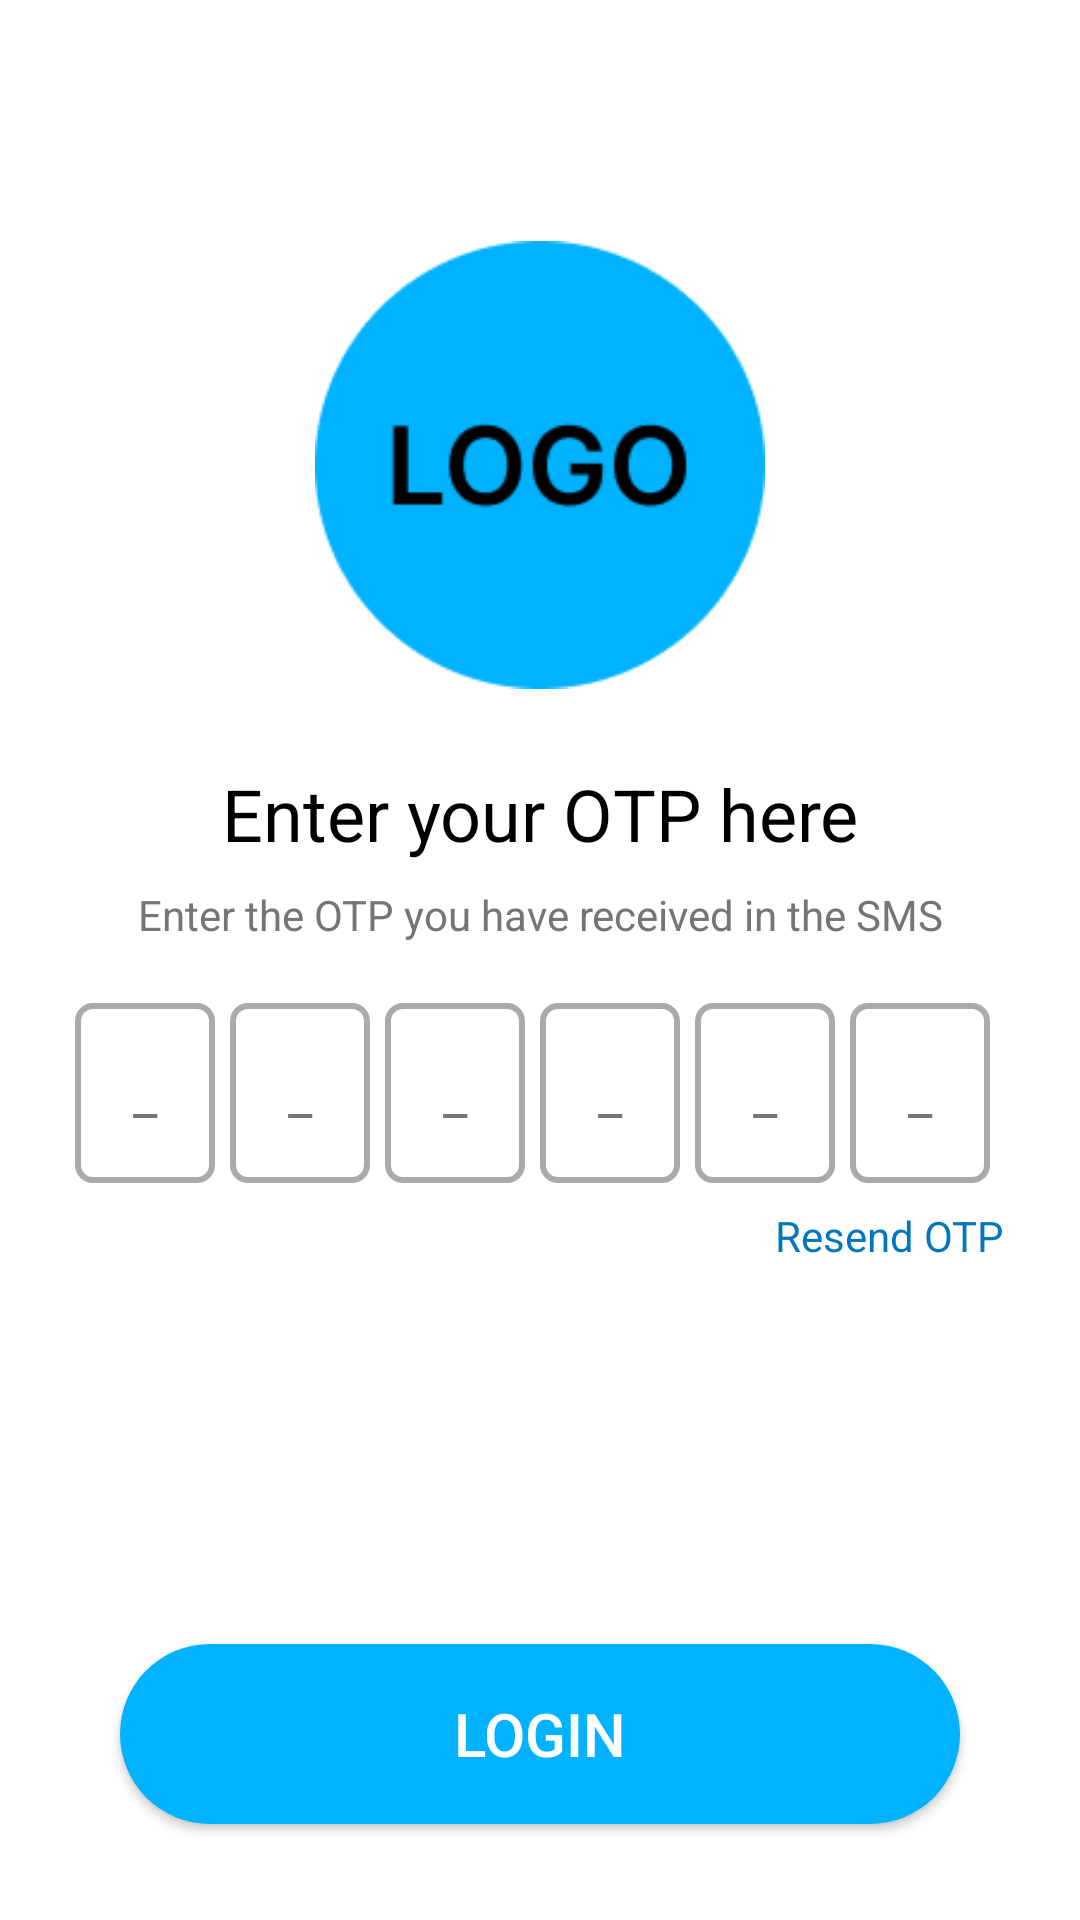

Here is an Android app screen rendered from its layout file. Give the layout XML and the strings, colors and styles it references.
<!-- AndroidManifest.xml: application theme Theme.Pure -->
<!-- res/layout/activity_otp.xml -->
<?xml version="1.0" encoding="utf-8"?>
<androidx.constraintlayout.widget.ConstraintLayout
    xmlns:android="http://schemas.android.com/apk/res/android"
    xmlns:app="http://schemas.android.com/apk/res-auto"
    xmlns:tools="http://schemas.android.com/tools"
    android:id="@+id/main"
    android:layout_width="match_parent"
    android:layout_height="match_parent"
    android:background="@android:color/white"
    tools:context=".OtpActivity">

    
    <ImageView
        android:id="@+id/logoImageView"
        android:layout_width="150dp"
        android:layout_height="150dp"
        android:src="@drawable/logo"
        android:contentDescription="logo"
        app:layout_constraintTop_toTopOf="parent"
        app:layout_constraintStart_toStartOf="parent"
        app:layout_constraintEnd_toEndOf="parent"
        android:layout_marginTop="80dp" />

    
    <TextView
        android:id="@+id/enterOtpTextView"
        android:layout_width="wrap_content"
        android:layout_height="wrap_content"
        android:text="Enter your OTP here"
        android:textSize="24sp"
        android:textColor="@android:color/black"
        app:layout_constraintTop_toBottomOf="@id/logoImageView"
        app:layout_constraintStart_toStartOf="parent"
        app:layout_constraintEnd_toEndOf="parent"
        android:layout_marginTop="25dp" />

    
    <TextView
        android:id="@+id/instructionTextView"
        android:layout_width="wrap_content"
        android:layout_height="wrap_content"
        android:text="Enter the OTP you have received in the SMS"
        android:textColor="#757575"
        android:textSize="14sp"
        app:layout_constraintTop_toBottomOf="@id/enterOtpTextView"
        app:layout_constraintStart_toStartOf="parent"
        app:layout_constraintEnd_toEndOf="parent"
        android:layout_marginTop="8dp" />

    
    <LinearLayout
        android:id="@+id/otpContainer"
        android:layout_width="0dp"
        android:layout_height="wrap_content"
        android:orientation="horizontal"
        android:layout_marginTop="20dp"
        android:layout_marginHorizontal="25dp"
        app:layout_constraintTop_toBottomOf="@id/instructionTextView"
        app:layout_constraintStart_toStartOf="parent"
        app:layout_constraintEnd_toEndOf="parent">

        
        <EditText
            android:id="@+id/otpEditText1"
            android:layout_width="0dp"
            android:layout_height="60dp"
            android:layout_weight="1"
            android:layout_marginEnd="5dp"
            android:background="@drawable/otp_box"
            android:gravity="center"
            android:hint="_"
            android:inputType="number"
            android:maxLength="1"
            android:textColorHint="#757575"
            android:textSize="18sp"
            tools:ignore="DuplicateSpeakableTextCheck,TouchTargetSizeCheck" />

        <EditText
            android:id="@+id/otpEditText2"
            android:layout_width="0dp"
            android:layout_height="60dp"
            android:layout_weight="1"
            android:layout_marginEnd="5dp"
            android:background="@drawable/otp_box"
            android:gravity="center"
            android:hint="_"
            android:inputType="number"
            android:maxLength="1"
            android:textColorHint="#757575"
            android:textSize="18sp"
            tools:ignore="TouchTargetSizeCheck" />

        <EditText
            android:id="@+id/otpEditText3"
            android:layout_width="0dp"
            android:layout_height="60dp"
            android:layout_weight="1"
            android:layout_marginEnd="5dp"
            android:background="@drawable/otp_box"
            android:gravity="center"
            android:hint="_"
            android:inputType="number"
            android:maxLength="1"
            android:textColorHint="#757575"
            android:textSize="18sp"
            tools:ignore="TouchTargetSizeCheck" />

        <EditText
            android:id="@+id/otpEditText4"
            android:layout_width="0dp"
            android:layout_height="60dp"
            android:layout_weight="1"
            android:layout_marginEnd="5dp"
            android:background="@drawable/otp_box"
            android:gravity="center"
            android:hint="_"
            android:inputType="number"
            android:maxLength="1"
            android:textColorHint="#757575"
            android:textSize="18sp"
            tools:ignore="TouchTargetSizeCheck" />

        <EditText
            android:id="@+id/otpEditText5"
            android:layout_width="0dp"
            android:layout_height="60dp"
            android:layout_weight="1"
            android:layout_marginEnd="5dp"
            android:background="@drawable/otp_box"
            android:gravity="center"
            android:hint="_"
            android:inputType="number"
            android:maxLength="1"
            android:textColorHint="#757575"
            android:textSize="18sp"
            tools:ignore="TouchTargetSizeCheck" />

        <EditText
            android:id="@+id/otpEditText6"
            android:layout_width="0dp"
            android:layout_height="60dp"
            android:layout_weight="1"
            android:layout_marginEnd="5dp"
            android:background="@drawable/otp_box"
            android:gravity="center"
            android:hint="_"
            android:inputType="number"
            android:maxLength="1"
            android:textColorHint="#757575"
            android:textSize="18sp"
            tools:ignore="TouchTargetSizeCheck" />
    </LinearLayout>

    
    <TextView
        android:id="@+id/resendOtpTextView"
        android:layout_width="wrap_content"
        android:layout_height="wrap_content"
        android:text="Resend OTP"
        android:textColor="#0277BD"
        android:textSize="14sp"
        app:layout_constraintTop_toBottomOf="@id/otpContainer"
        app:layout_constraintEnd_toEndOf="parent"
        android:layout_marginTop="8dp"
        android:layout_marginEnd="25dp" />

    
    <Button
        android:id="@+id/loginButton"
        android:layout_width="match_parent"
        android:layout_marginHorizontal="40dp"
        android:layout_height="60dp"
        android:background="@drawable/buttonbg"
        android:textColor="#FFFFFF"
        android:textSize="20sp"
        android:text="@string/login"
        app:layout_constraintBottom_toBottomOf="parent"
        app:layout_constraintStart_toStartOf="parent"
        app:layout_constraintEnd_toEndOf="parent"
        android:layout_marginBottom="32dp"
        android:layout_marginTop="24dp" />

</androidx.constraintlayout.widget.ConstraintLayout>
<!-- resources referenced by this layout -->
<resources>
  <!-- drawable buttonbg (drawable) -->
  <shape xmlns:android="http://schemas.android.com/apk/res/android">
      <solid android:color="#00B2FF" />
      <corners android:radius="1000dp" />
  </shape>
  <!-- drawable logo: png bitmap (drawable, 4419 bytes) -->
  <!-- drawable otp_box (drawable) -->
  <?xml version="1.0" encoding="utf-8"?>
  <shape xmlns:android="http://schemas.android.com/apk/res/android">
      <solid android:color="@android:color/transparent"/>
      <corners android:radius="5dp"/>
      <stroke android:width="2dp" android:color="@android:color/darker_gray"/>
      <padding android:left="4dp" android:top="4dp" android:right="4dp" android:bottom="4dp"/>
  </shape>
  <string name="login">Login</string>
  <style name="Theme.Pure" parent="Base.Theme.Pure" />
  <style name="Base.Theme.Pure" parent="Theme.AppCompat.Light.NoActionBar">
          
          
      </style>
</resources>
